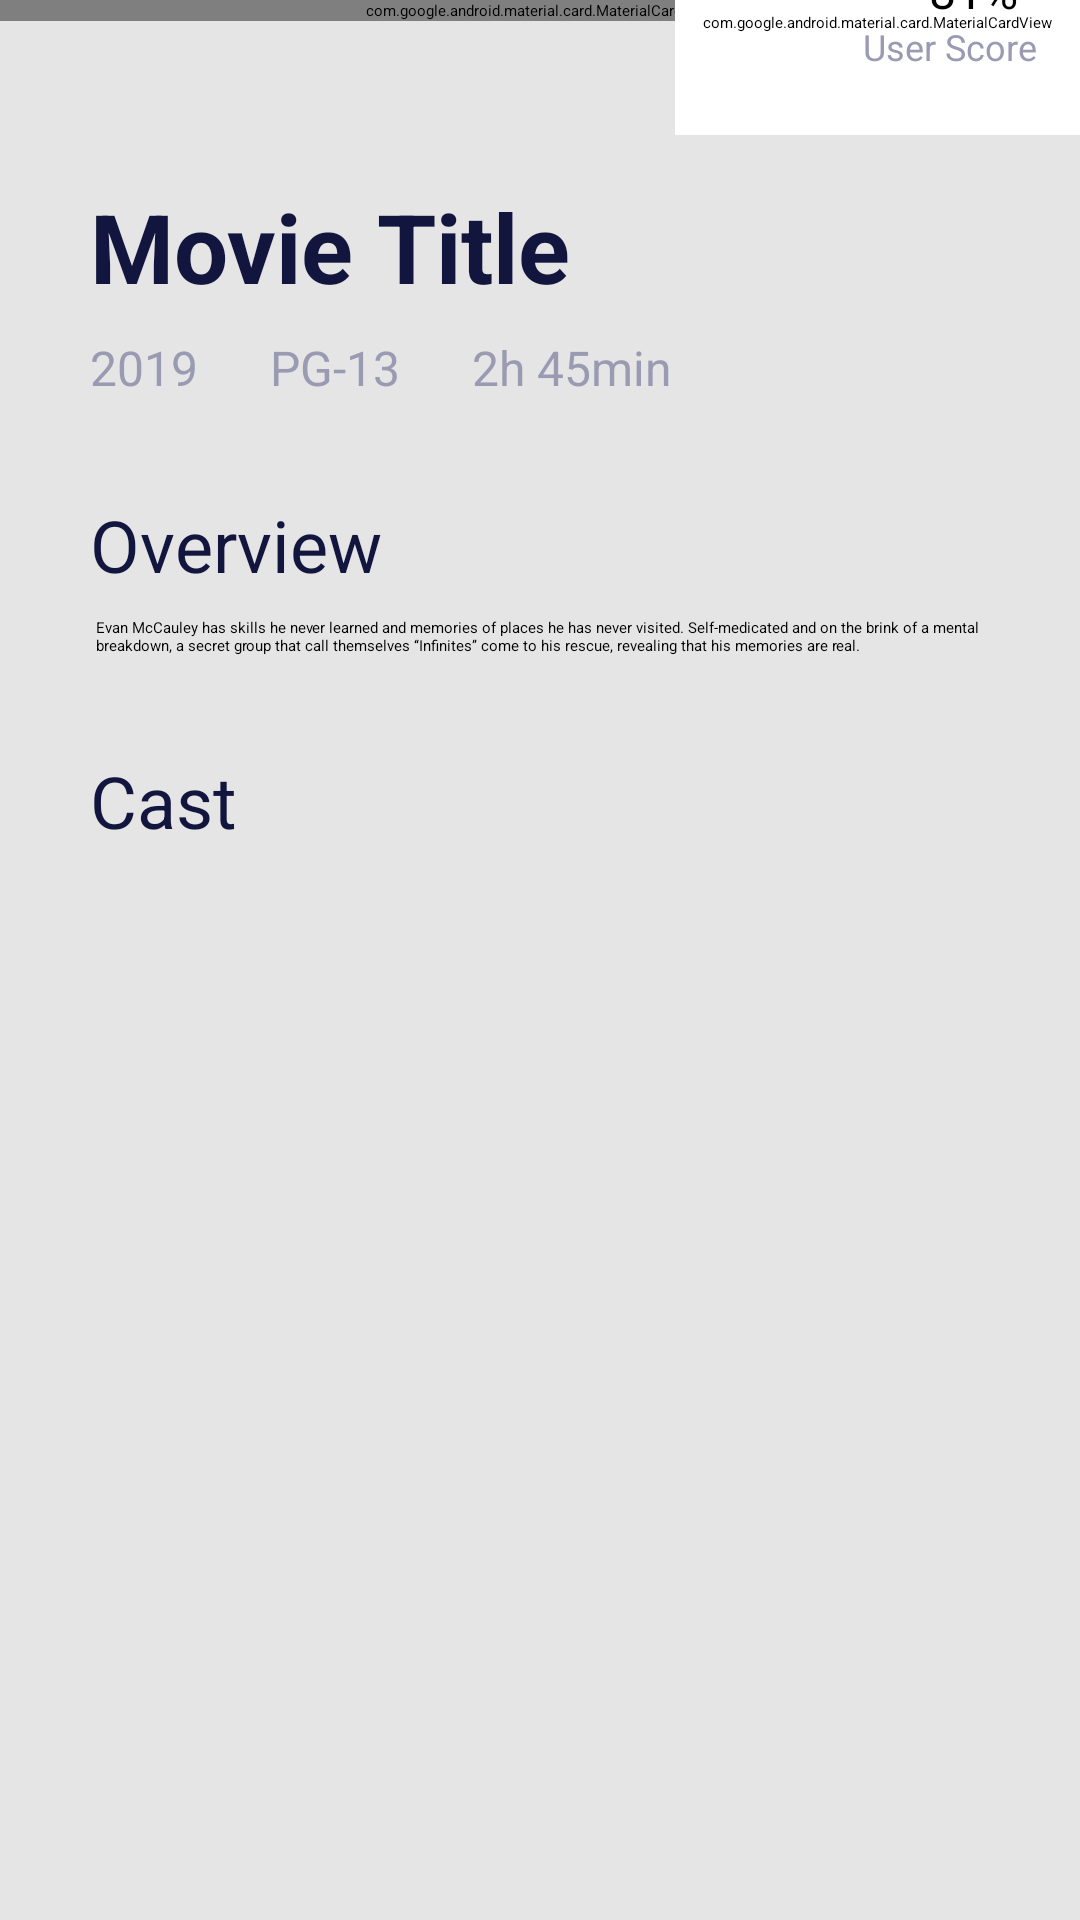

Android layout source for this screen:
<!-- AndroidManifest.xml: application theme Theme.ProjetoIntegrador -->
<!-- res/layout/activity_movie_info.xml -->
<?xml version="1.0" encoding="utf-8"?>
<androidx.constraintlayout.widget.ConstraintLayout xmlns:android="http://schemas.android.com/apk/res/android"
    xmlns:app="http://schemas.android.com/apk/res-auto"
    xmlns:tools="http://schemas.android.com/tools"
    android:layout_width="match_parent"
    android:layout_height="match_parent"
    android:background="@color/backgroundColor"
    tools:context=".MovieInfoActivity">


    <com.google.android.material.card.MaterialCardView
        android:id="@+id/imgCardView"
        android:layout_width="match_parent"
        android:layout_height="wrap_content"
        app:layout_constraintEnd_toEndOf="parent"
        app:layout_constraintStart_toStartOf="parent"
        app:layout_constraintTop_toTopOf="parent"
        app:cardPreventCornerOverlap="false"
        style="@style/CustomCardCorners">

        <ImageView
            android:id="@+id/imageView3"
            android:layout_width="match_parent"
            android:layout_height="250dp"
            android:src="" />

    </com.google.android.material.card.MaterialCardView>

    <com.google.android.material.card.MaterialCardView
        android:id="@+id/materialCardView"
        style="@style/CustomCardCorners2"
        android:layout_width="135dp"
        android:layout_height="75dp"
        android:backgroundTint="@color/white"
        app:layout_constraintBottom_toBottomOf="@+id/imgCardView"
        app:layout_constraintEnd_toEndOf="parent"
        app:layout_constraintTop_toBottomOf="@+id/imgCardView"
        app:cardElevation="@dimen/small">

    </com.google.android.material.card.MaterialCardView>

    <TextView
        android:id="@+id/rateMovieInfoAct"
        android:layout_width="wrap_content"
        android:layout_height="wrap_content"
        android:layout_marginStart="@dimen/small"
        android:elevation="@dimen/small"
        android:text="@string/movie_rating"
        android:textColor="@color/black"
        android:textSize="@dimen/small"
        app:layout_constraintBottom_toBottomOf="@id/starImg"
        app:layout_constraintEnd_toEndOf="parent"
        app:layout_constraintStart_toEndOf="@+id/starImg"
        app:layout_constraintTop_toTopOf="@id/materialCardView" />

    <TextView
        android:id="@+id/movieTitle"
        style="@style/movieTitle"
        android:layout_width="wrap_content"
        android:layout_height="wrap_content"
        android:layout_marginStart="30dp"
        android:layout_marginTop="@dimen/small"
        android:text="@string/movie_title"
        app:layout_constraintStart_toStartOf="parent"
        app:layout_constraintTop_toBottomOf="@+id/materialCardView" />

    <TextView
        android:layout_width="wrap_content"
        android:layout_height="wrap_content"
        android:elevation="@dimen/medium"
        android:text="@string/user_score"
        android:textColor="@color/movieInformation"
        android:textSize="12sp"
        app:layout_constraintEnd_toEndOf="@+id/materialCardView"
        app:layout_constraintStart_toEndOf="@+id/starImg"
        app:layout_constraintTop_toBottomOf="@+id/rateMovieInfoAct" />

    <ImageView
        android:id="@+id/starImg"
        android:layout_width="@dimen/large"
        android:layout_height="@dimen/large"
        android:layout_marginStart="@dimen/small"
        android:elevation="@dimen/small"
        android:src="@drawable/ic_baseline_star_24"
        app:layout_constraintBottom_toBottomOf="@+id/materialCardView"
        app:layout_constraintStart_toStartOf="@+id/materialCardView"
        app:layout_constraintTop_toTopOf="@+id/materialCardView" />

    <TextView
        android:id="@+id/movieYear"
        style="@style/movieAdditionalInfo"
        android:layout_width="wrap_content"
        android:layout_height="wrap_content"
        android:layout_marginTop="@dimen/xsmall"
        android:text="@string/movie_release"
        app:layout_constraintStart_toStartOf="@+id/movieTitle"
        app:layout_constraintTop_toBottomOf="@+id/movieTitle" />

    <TextView
        android:id="@+id/textView3"
        style="@style/movieAdditionalInfo"
        android:layout_width="wrap_content"
        android:layout_height="wrap_content"
        android:layout_marginStart="@dimen/medium"
        android:text="@string/parents_strongly_cautioned"
        app:layout_constraintStart_toEndOf="@+id/movieYear"
        app:layout_constraintTop_toTopOf="@+id/movieYear" />

    <TextView
        android:id="@+id/movieDuration"
        style="@style/movieAdditionalInfo"
        android:layout_width="wrap_content"
        android:layout_height="wrap_content"
        android:layout_marginStart="@dimen/medium"
        android:text="@string/movie_duration"
        app:layout_constraintStart_toEndOf="@+id/textView3"
        app:layout_constraintTop_toTopOf="@+id/textView3" />

    <ImageView
        android:layout_width="@dimen/xlarge"
        android:layout_height="@dimen/xlarge"
        android:src="@drawable/ic_baseline_favorite_border_24"
        android:layout_marginEnd="@dimen/large"
        app:layout_constraintBottom_toBottomOf="@+id/movieTitle"
        app:layout_constraintEnd_toEndOf="parent"
        app:layout_constraintTop_toTopOf="@+id/movieTitle" />

    

    <TextView
        android:id="@+id/textView"
        style="@style/movieTitle"
        android:layout_width="wrap_content"
        android:layout_height="wrap_content"
        android:layout_marginTop="@dimen/large"
        android:text="@string/overview"
        android:textSize="@dimen/medium"
        android:textStyle="normal"
        app:layout_constraintStart_toStartOf="@+id/movieYear"
        app:layout_constraintTop_toBottomOf="@+id/movieYear" />

    <TextView
        android:id="@+id/movieSynopsis"
        android:layout_width="match_parent"
        android:layout_height="wrap_content"
        android:layout_marginHorizontal="@dimen/large"
        android:layout_marginTop="@dimen/xsmall"
        android:text="@string/movie_overview"
        app:layout_constraintStart_toStartOf="@+id/textView"
        app:layout_constraintTop_toBottomOf="@+id/textView" />

    <TextView
        android:id="@+id/actors"
        style="@style/movieTitle"
        android:layout_width="wrap_content"
        android:layout_height="wrap_content"
        android:text="@string/movie_cast"
        android:textSize="@dimen/medium"
        android:textStyle="normal"
        android:layout_marginTop="@dimen/large"
        app:layout_constraintStart_toStartOf="@+id/textView"
        app:layout_constraintTop_toBottomOf="@+id/movieSynopsis" />


</androidx.constraintlayout.widget.ConstraintLayout>
<!-- res/layout/item_genre.xml (included above) -->
<?xml version="1.0" encoding="utf-8"?>
<androidx.constraintlayout.widget.ConstraintLayout xmlns:android="http://schemas.android.com/apk/res/android"
    android:layout_width="match_parent"
    android:layout_height="wrap_content"
    xmlns:app="http://schemas.android.com/apk/res-auto"
    xmlns:tools="http://schemas.android.com/tools">

    <TextView
        android:id="@+id/txtGenre"
        android:layout_width="wrap_content"
        android:layout_height="wrap_content"
        android:layout_margin="8dp"
        android:background="@drawable/button_genre_shape"
        android:gravity="center"
        android:text="@string/movie_genre"
        app:layout_constraintBottom_toBottomOf="parent"
        app:layout_constraintEnd_toEndOf="parent"
        app:layout_constraintStart_toStartOf="parent"
        app:layout_constraintTop_toTopOf="parent" />

</androidx.constraintlayout.widget.ConstraintLayout>
<!-- resources referenced by this layout -->
<resources>
  <color name="backgroundColor">#E5E5E5</color>
  <color name="black">#FF000000</color>
  <color name="movieInformation">#9A9BB2</color>
  <color name="white">#FFFFFFFF</color>
  <dimen name="large">32sp</dimen>
  <dimen name="medium">24sp</dimen>
  <dimen name="small">16sp</dimen>
  <dimen name="xlarge">sp</dimen>
  <dimen name="xsmall">8sp</dimen>
  <string name="movie_cast">Cast</string>
  <string name="movie_duration">2h 45min</string>
  <string name="movie_genre">Accion</string>
  <string name="movie_overview">Evan McCauley has skills he never learned and memories of places he has never visited. Self-medicated and on the brink of a mental breakdown, a secret group that call themselves “Infinites” come to his rescue, revealing that his memories are real.</string>
  <string name="movie_rating">81%</string>
  <string name="movie_release">2019</string>
  <string name="movie_title">Movie Title</string>
  <string name="overview">Overview</string>
  <string name="parents_strongly_cautioned">PG-13</string>
  <string name="user_score">User Score</string>
  <style name="CustomCardCorners" parent="@style/Widget.MaterialComponents.CardView">
          <item name="shapeAppearanceOverlay">@style/ShapeAppearance_custom_corners</item>
      </style>
  <style name="CustomCardCorners2" parent="@style/Widget.MaterialComponents.CardView">
          <item name="shapeAppearanceOverlay">@style/ShapeAppearance_custom_corners2</item>
      </style>
  <style name="movieAdditionalInfo">
          <item name="android:textSize">@dimen/small</item>
          <item name="android:textColor">@color/movieInformation</item>
      </style>
  <style name="movieTitle">
          <item name="android:text">@string/movie_title</item>
          <item name="android:textColor">@color/movieTitleColor</item>
          <item name="android:textSize">@dimen/large</item>
          <item name="android:textStyle">bold</item>
      </style>
  <style name="ShapeAppearance_custom_corners" parent="">
          <item name="cornerFamily">rounded</item>
          <item name="cornerSizeBottomLeft">32dp</item>
          <item name="cornerSizeBottomRight">32dp</item>
      </style>
  <style name="ShapeAppearance_custom_corners2" parent="">
          <item name="cornerFamily">rounded</item>
          <item name="cornerSizeTopLeft">32dp</item>
          <item name="cornerSizeBottomLeft">32dp</item>
      </style>
  <color name="movieTitleColor">#12153D</color>
</resources>
